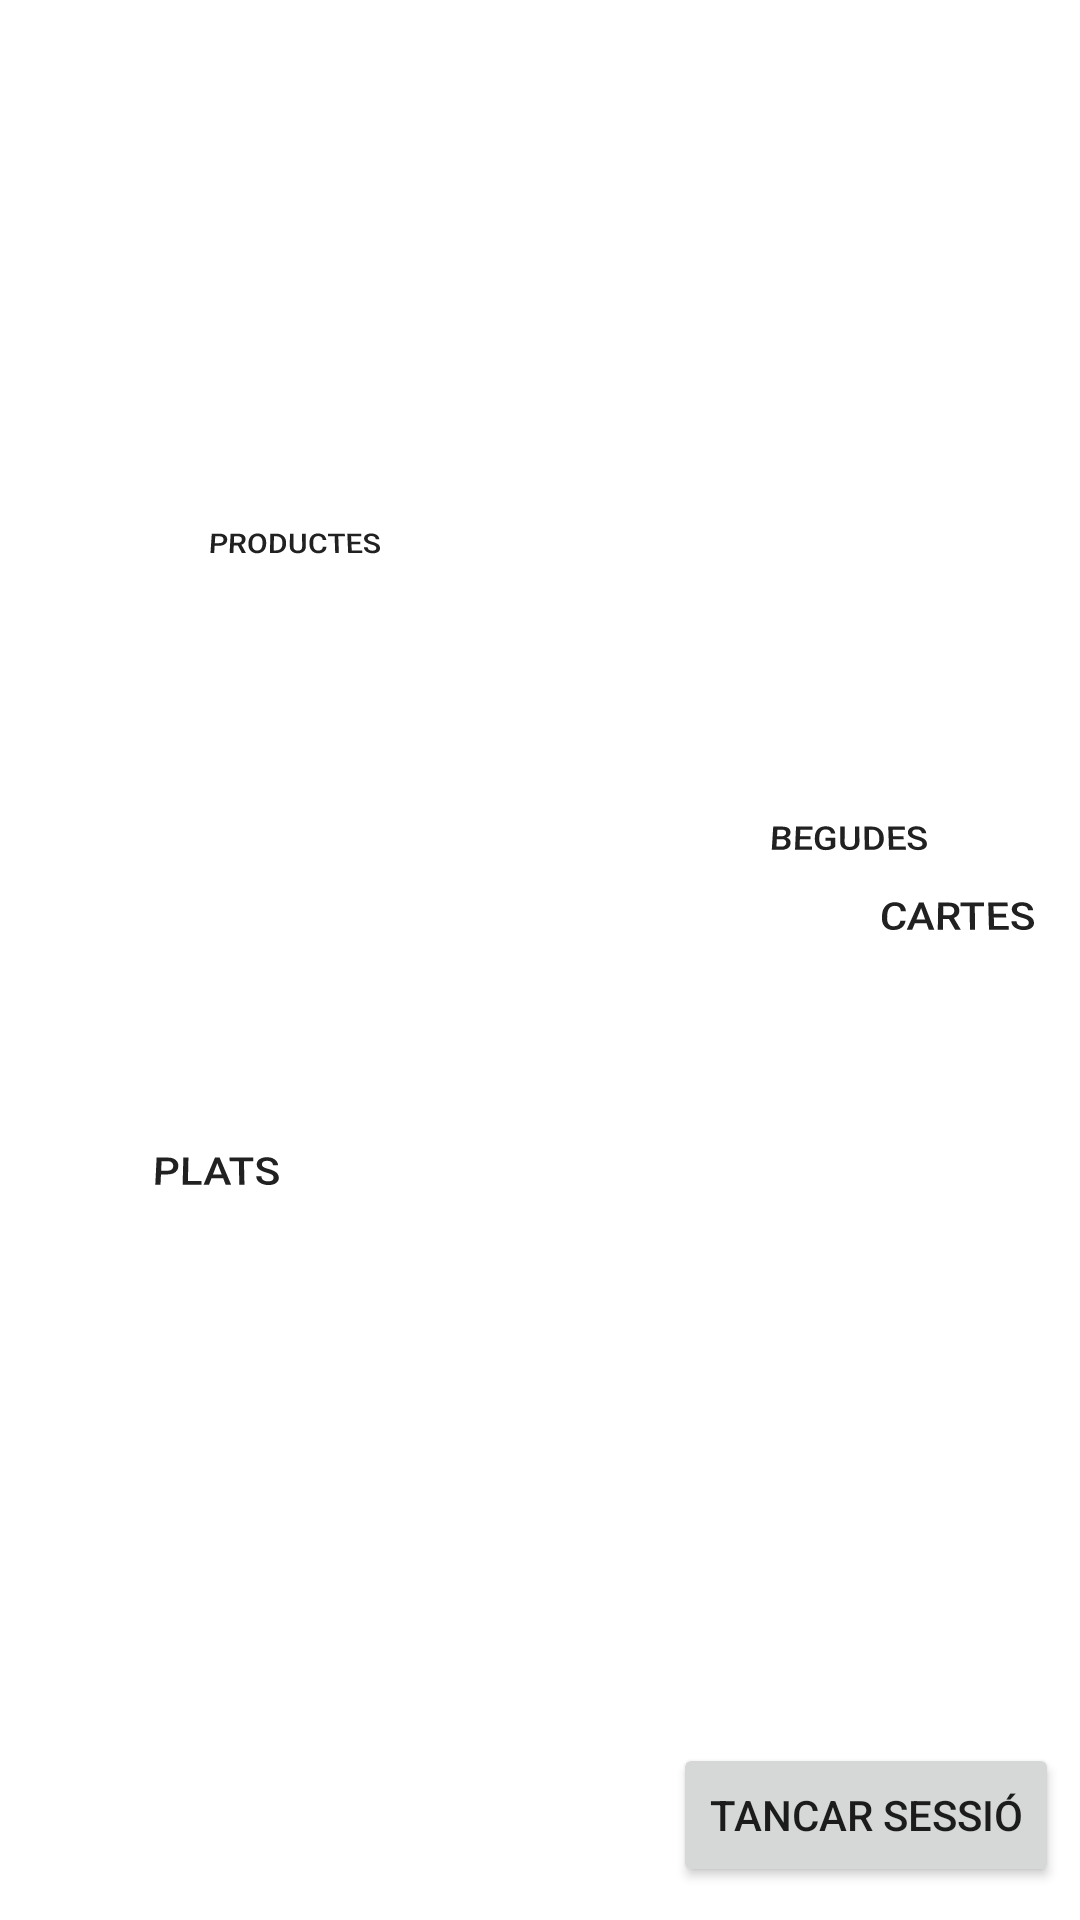

Here is an Android app screen rendered from its layout file. Give the layout XML and the strings, colors and styles it references.
<!-- AndroidManifest.xml: application theme Theme.IServe -->
<!-- res/layout/activity_home.xml -->
<?xml version="1.0" encoding="utf-8"?>
<RelativeLayout xmlns:android="http://schemas.android.com/apk/res/android"
    xmlns:app="http://schemas.android.com/apk/res-auto"
    xmlns:tools="http://schemas.android.com/tools"
    android:layout_width="match_parent"
    android:layout_height="match_parent"
    android:id="@+id/layoutHome"
    tools:context=".AuthActivity">


    <Button
        android:id="@+id/ProductesButton"
        android:layout_width="100dp"
        android:layout_height="100dp"
        android:layout_alignParentStart="true"
        android:layout_alignParentTop="true"
        android:layout_marginStart="48dp"
        android:layout_marginTop="131dp"
        android:background="@drawable/button_states"
        android:rotationX="25"
        android:text="Productes"
        android:textSize="10dp"/>

    <Button
        android:id="@+id/PlatsButton"
        android:layout_width="100dp"
        android:layout_height="100dp"
        android:layout_alignParentStart="true"
        android:layout_alignParentTop="true"
        android:layout_marginStart="22dp"
        android:layout_marginTop="340dp"
        android:background="@drawable/button_states"
        android:rotationX="25"
        android:text="PLATS" />

    <Button
        android:id="@+id/buttonBegudes"
        android:layout_width="100dp"
        android:layout_height="100dp"
        android:layout_alignParentStart="true"
        android:layout_marginStart="233dp"
        android:layout_marginTop="229dp"
        android:background="@drawable/button_states"
        android:rotationX="25"
        android:text="Begudes"
        android:textSize="12sp" />

    <Button
        android:id="@+id/buttonCarta"
        android:layout_width="100dp"
        android:layout_height="100dp"
        android:layout_alignParentStart="true"
        android:layout_alignParentBottom="true"
        android:layout_centerVertical="true"
        android:layout_marginStart="278dp"
        android:layout_marginBottom="285dp"
        android:rotationX="25"
        android:background="@drawable/button_states"
        android:text="Cartes" />

    <Button
        android:id="@+id/signUpButton"
        android:layout_width="wrap_content"
        android:layout_height="wrap_content"
        android:layout_alignParentEnd="true"
        android:layout_alignParentBottom="true"
        android:layout_marginStart="74dp"
        android:layout_marginEnd="7dp"
        android:layout_marginBottom="11dp"
        android:layout_weight="1"
        android:text="Tancar sessió"
        />

    <TextView
        android:id="@+id/textViewUsuari"
        android:layout_width="wrap_content"
        android:layout_height="wrap_content"
        android:layout_alignParentEnd="true"
        android:layout_alignParentBottom="true"
        android:layout_marginEnd="13dp"
        android:layout_marginBottom="64dp"
        android:fontFamily="@font/aladin"
        android:textColor="@color/black"
        android:textSize="20dp" />


</RelativeLayout>
<!-- resources referenced by this layout -->
<resources>
  <style name="Theme.IServe" parent="Theme.MaterialComponents.DayNight.DarkActionBar">
          
          <item name="colorPrimary">@color/purple_500</item>
          <item name="colorPrimaryVariant">@color/purple_700</item>
          <item name="colorOnPrimary">@color/white</item>
          
          <item name="colorSecondary">@color/teal_200</item>
          <item name="colorSecondaryVariant">@color/teal_700</item>
          <item name="colorOnSecondary">@color/black</item>
          
          <item name="android:statusBarColor" tools:targetApi="l">?attr/colorPrimaryVariant</item>
          
      </style>
  <!-- not gathered from this repository: default colours our renderer supplied (Android Studio template values) -->
  <color name="purple_500">#FF6200EE</color>
  <color name="purple_700">#FF3700B3</color>
  <color name="teal_200">#FF03DAC5</color>
  <color name="teal_700">#FF018786</color>
  <color name="black">#FF000000</color>
  <color name="white">#FFFFFFFF</color>
</resources>
